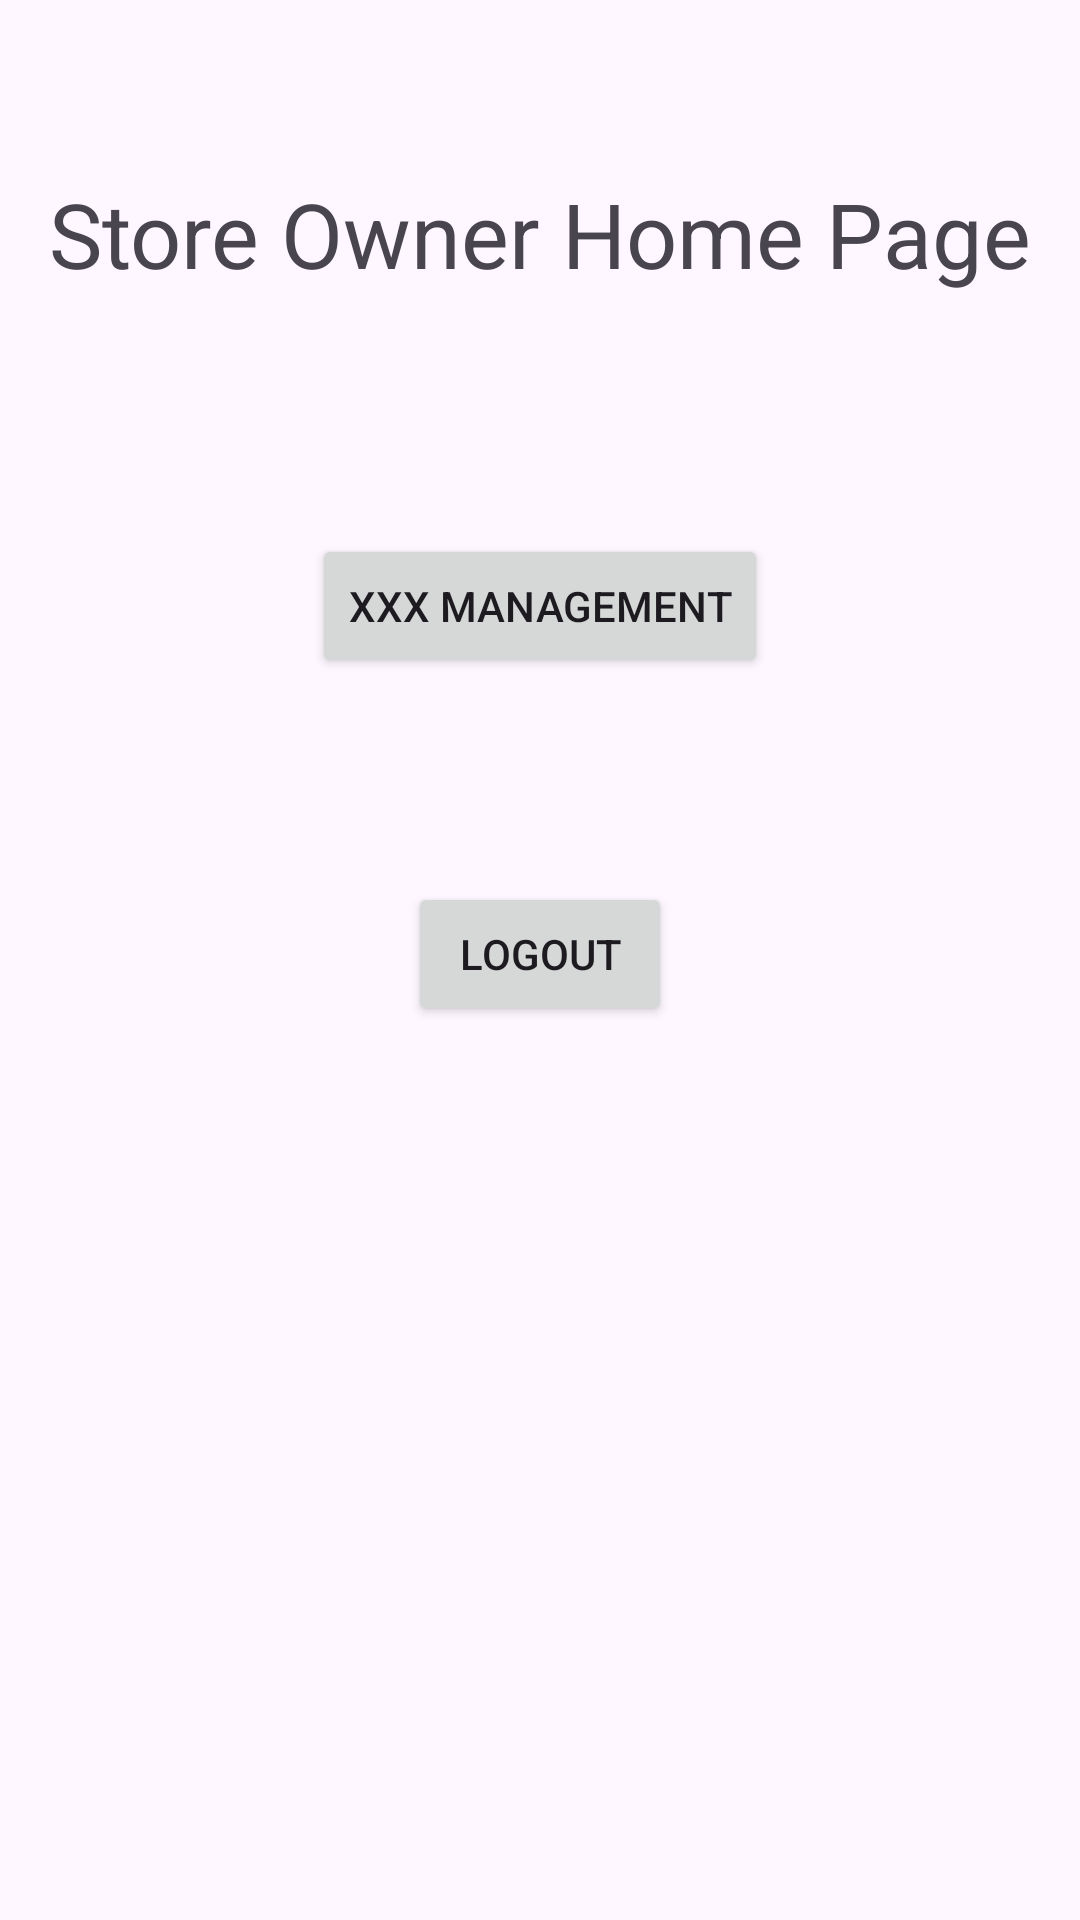

Layout XML and referenced resources for this Android screen:
<!-- AndroidManifest.xml: application theme Theme.PRM392_Group2_SneakerZone -->
<!-- res/layout/activity_store_owner_home_page.xml -->
<?xml version="1.0" encoding="utf-8"?>
<androidx.constraintlayout.widget.ConstraintLayout xmlns:android="http://schemas.android.com/apk/res/android"
    xmlns:app="http://schemas.android.com/apk/res-auto"
    xmlns:tools="http://schemas.android.com/tools"
    android:id="@+id/main"
    android:layout_width="match_parent"
    android:layout_height="match_parent"
    tools:context=".controller.StoreOwnerHomePage">
    <TextView
        android:id="@+id/textView"
        android:layout_width="wrap_content"
        android:layout_height="wrap_content"
        android:text="Store Owner Home Page"
        android:textSize="30sp"
        app:layout_constraintBottom_toBottomOf="parent"
        app:layout_constraintEnd_toEndOf="parent"
        app:layout_constraintStart_toStartOf="parent"
        app:layout_constraintTop_toTopOf="parent"
        app:layout_constraintVertical_bias="0.096" />

    <Button
        android:id="@+id/btnManagement"
        android:layout_width="wrap_content"
        android:layout_height="wrap_content"
        android:layout_marginTop="80dp"
        android:text="xxx Management"
        app:layout_constraintEnd_toEndOf="parent"
        app:layout_constraintStart_toStartOf="parent"
        app:layout_constraintTop_toBottomOf="@+id/textView" />

    <Button
        android:id="@+id/button2"
        android:layout_width="wrap_content"
        android:layout_height="wrap_content"
        android:layout_marginTop="68dp"
        android:text="Logout"
        app:layout_constraintEnd_toEndOf="parent"
        app:layout_constraintStart_toStartOf="parent"
        app:layout_constraintTop_toBottomOf="@+id/btnManagement" />

</androidx.constraintlayout.widget.ConstraintLayout>
<!-- resources referenced by this layout -->
<resources>
  <style name="Theme.PRM392_Group2_SneakerZone" parent="Base.Theme.PRM392_Group2_SneakerZone" />
  <style name="Base.Theme.PRM392_Group2_SneakerZone" parent="Theme.Material3.DayNight.NoActionBar">
          
          
      </style>
</resources>
